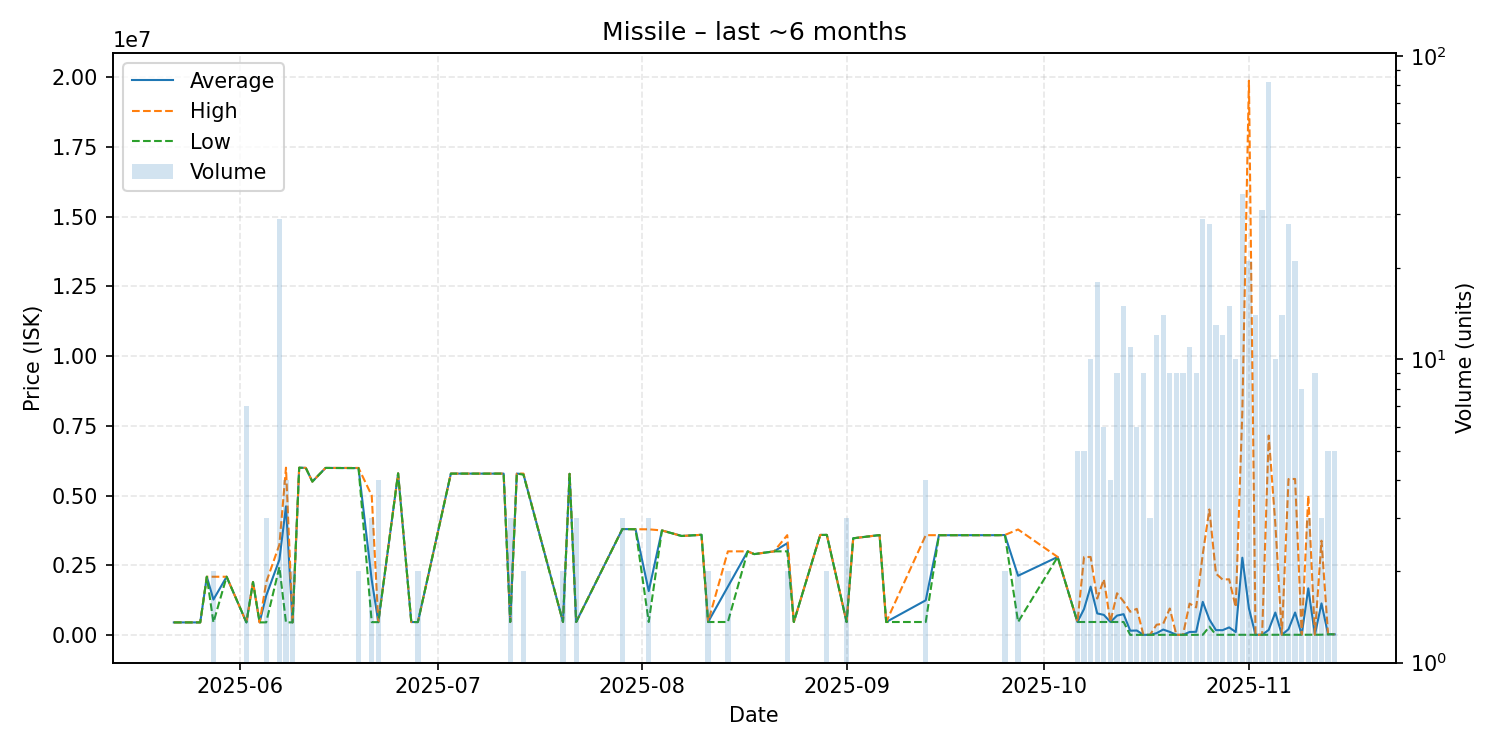

The data file committed next to this chart (first rows):
date, average, highest, lowest, order_count, volume
2025-05-22, 452100, 452100, 452100, 1, 1
2025-05-26, 452100, 452100, 452100, 1, 1
2025-05-27, 2089000, 2089000, 2089000, 1, 1
2025-05-28, 1270550, 2089000, 452100, 2, 2
2025-05-30, 2089000, 2089000, 2089000, 1, 1
2025-06-02, 452014, 452100, 452000, 2, 7
2025-06-03, 1899000, 1899000, 1899000, 1, 1
2025-06-04, 453000, 453000, 453000, 1, 1
2025-06-05, 1410700, 1889500, 453100, 3, 3
2025-06-07, 2698931, 3239000, 2437500, 15, 29
2025-06-08, 4612775, 5999000, 453100, 4, 4
2025-06-09, 453100, 453100, 453100, 1, 2
2025-06-10, 5997000, 5997000, 5997000, 1, 1
2025-06-11, 5991000, 5991000, 5991000, 1, 1
2025-06-12, 5500000, 5500000, 5500000, 1, 1
2025-06-14, 5989000, 5989000, 5989000, 1, 1
2025-06-19, 5985000, 5990000, 5980000, 2, 2
2025-06-21, 1974100, 5000000, 461150, 3, 3
2025-06-22, 461725, 461800, 461700, 2, 4
2025-06-25, 5794000, 5794000, 5794000, 1, 1
2025-06-27, 464500, 464500, 464500, 1, 1
2025-06-28, 464450, 464500, 464400, 2, 2
2025-07-03, 5786000, 5786000, 5786000, 1, 1
2025-07-09, 5785000, 5785000, 5785000, 1, 1
2025-07-10, 5786000, 5786000, 5786000, 1, 1
2025-07-11, 5786000, 5786000, 5786000, 1, 1
2025-07-12, 467500, 467500, 467500, 1, 3
2025-07-13, 5786000, 5786000, 5786000, 1, 1
2025-07-14, 5768000, 5786000, 5750000, 2, 2
2025-07-20, 467500, 467500, 467500, 1, 2
2025-07-21, 5778000, 5778000, 5778000, 1, 1
2025-07-22, 467500, 467500, 467500, 1, 3
2025-07-29, 3798333, 3800000, 3797500, 3, 3
2025-07-31, 3792000, 3792000, 3792000, 1, 1
2025-08-02, 1573933, 3789000, 466400, 2, 3
2025-08-04, 3748000, 3748000, 3748000, 1, 1
2025-08-07, 3550000, 3550000, 3550000, 1, 1
2025-08-10, 3592000, 3592000, 3592000, 1, 1
2025-08-11, 466400, 466400, 466400, 1, 2
2025-08-14, 1732700, 2999000, 466400, 2, 2
2025-08-17, 2999000, 2999000, 2999000, 1, 1
2025-08-18, 2900000, 2900000, 2900000, 1, 1
2025-08-21, 2998000, 2998000, 2998000, 1, 1
2025-08-23, 3290000, 3580000, 3000000, 2, 2
2025-08-24, 466400, 466400, 466400, 1, 1
2025-08-28, 3588000, 3588000, 3588000, 1, 1
2025-08-29, 3589000, 3590000, 3588000, 2, 2
2025-09-01, 466367, 466400, 466300, 2, 3
2025-09-02, 3467000, 3467000, 3467000, 1, 1
2025-09-06, 3583000, 3583000, 3583000, 1, 1
2025-09-07, 466400, 466400, 466400, 1, 1
2025-09-13, 1244550, 3579000, 466400, 2, 4
2025-09-15, 3578000, 3578000, 3578000, 1, 1
2025-09-20, 3579000, 3579000, 3579000, 1, 1
2025-09-24, 3579000, 3579000, 3579000, 1, 1
2025-09-25, 3584500, 3586000, 3583000, 2, 2
2025-09-27, 2124750, 3783000, 466500, 2, 2
2025-10-03, 2798000, 2798000, 2798000, 1, 1
2025-10-06, 466500, 466500, 466500, 3, 5
2025-10-07, 932600, 2797000, 466500, 5, 5
... 38 more rows
